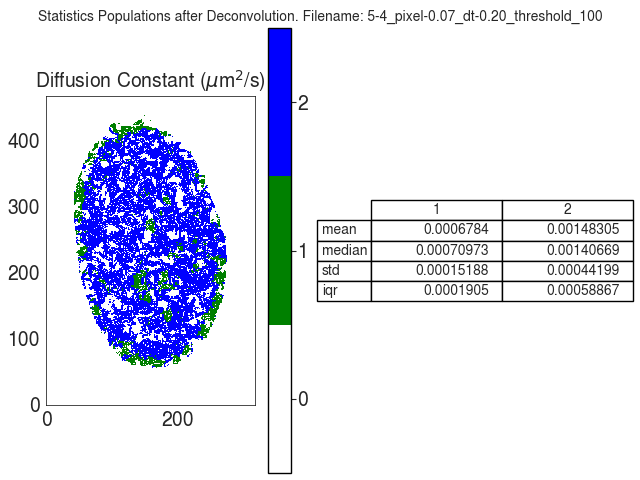

Values plotted in this chart, from the file beside it:
D
, 1, 2
mean, 0.0006784, 0.001483
median, 0.0007097, 0.001407
std, 0.0001519, 0.000442
iqr, 0.0001905, 0.0005887
